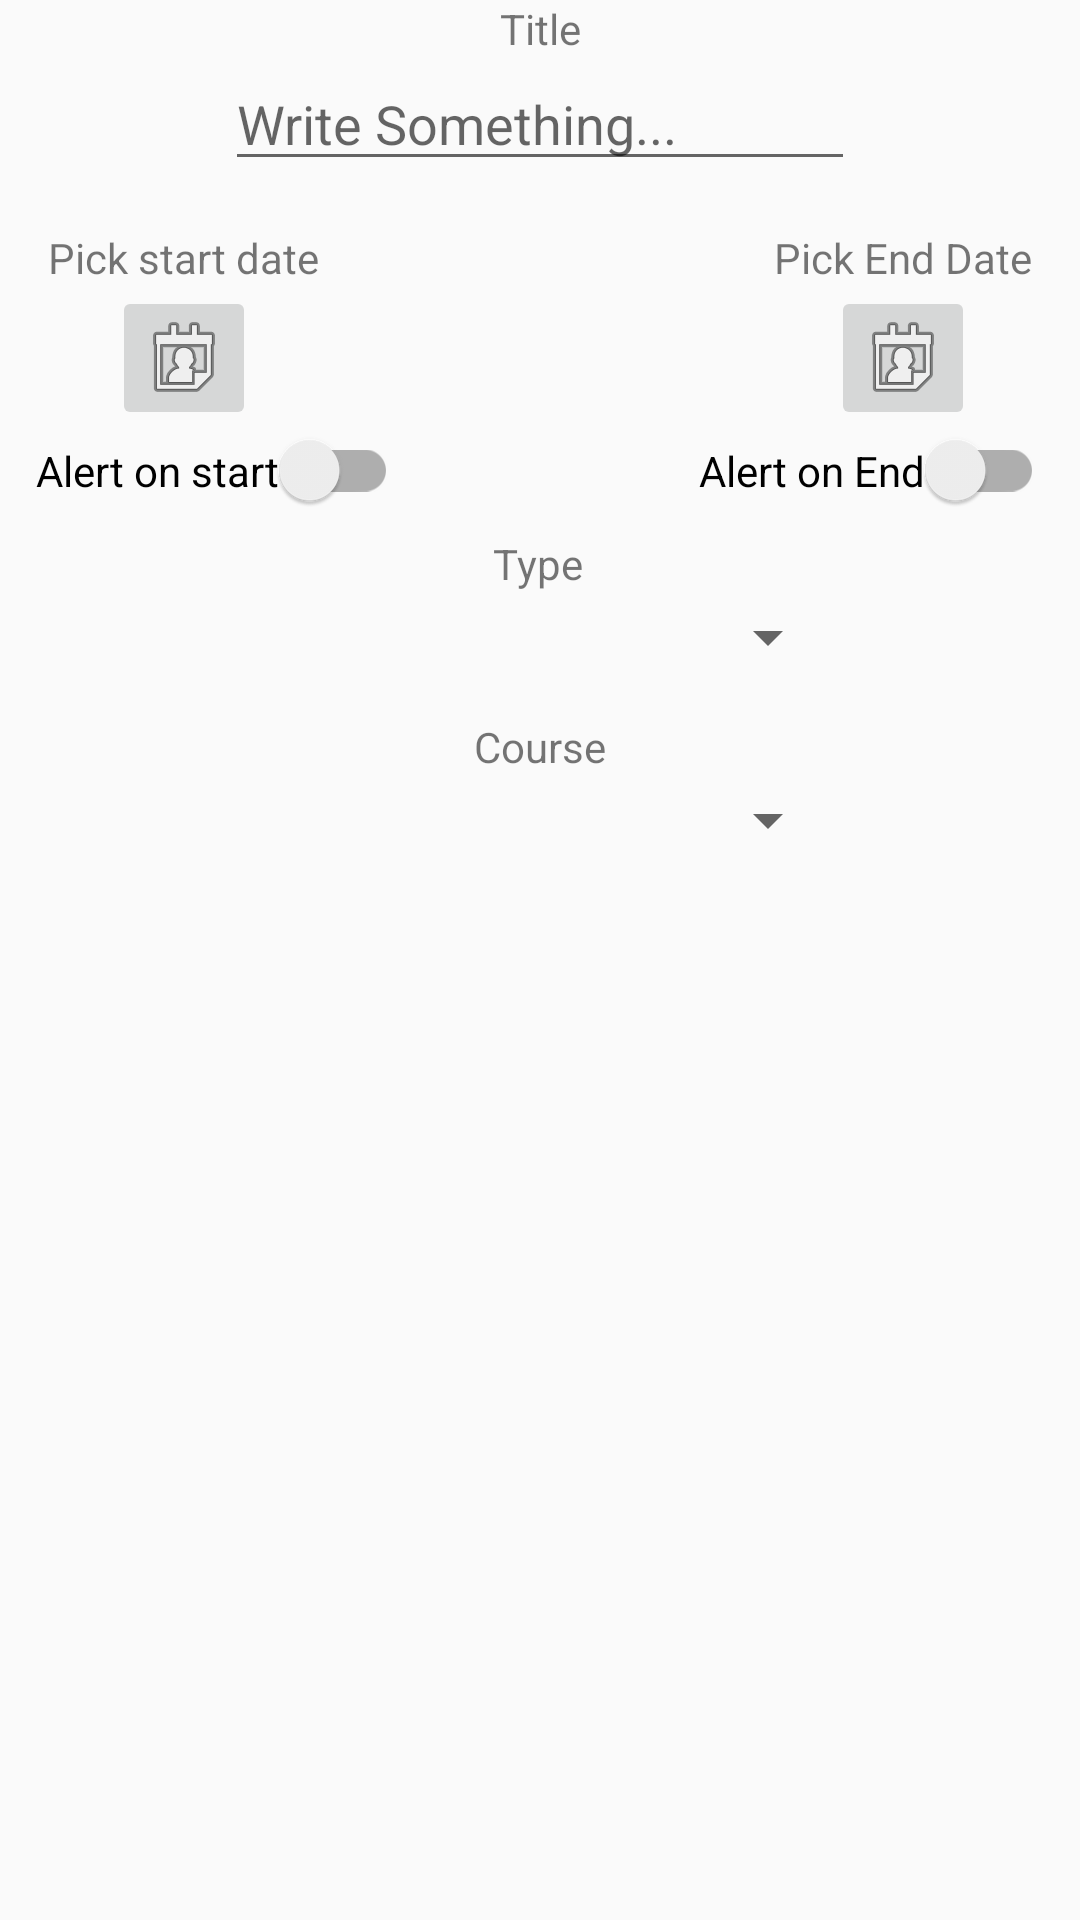

This screen was rendered from an Android layout file. Write that file and the resources it references.
<!-- AndroidManifest.xml: application theme Theme.AppCompat.Light.NoActionBar -->
<!-- res/layout/add_assessment.xml -->
<?xml version="1.0" encoding="utf-8"?>
<androidx.constraintlayout.widget.ConstraintLayout xmlns:android="http://schemas.android.com/apk/res/android"
    xmlns:app="http://schemas.android.com/apk/res-auto"
    android:layout_width="match_parent"
    android:layout_height="match_parent">

    <TextView
        android:id="@+id/lbl_editAssessmentTitle"
        android:layout_width="wrap_content"
        android:layout_height="wrap_content"
        android:text="@string/title"
        app:layout_constraintEnd_toEndOf="parent"
        app:layout_constraintStart_toStartOf="parent"
        app:layout_constraintTop_toTopOf="parent" />

    <EditText
        android:id="@+id/txt_editAssessmentTitle"
        android:layout_width="wrap_content"
        android:layout_height="wrap_content"
        android:hint="@string/hintText"
        android:ems="10"
        android:inputType="text"
        app:layout_constraintEnd_toEndOf="parent"
        app:layout_constraintStart_toStartOf="parent"
        app:layout_constraintTop_toBottomOf="@+id/lbl_editAssessmentTitle"
        android:importantForAutofill="no" />

    <TextView
        android:id="@+id/lbl_editStartAssessment"
        android:layout_width="wrap_content"
        android:layout_height="wrap_content"
        android:layout_marginStart="16dp"
        android:layout_marginTop="16dp"
        android:text="@string/pick_start_date"
        app:layout_constraintStart_toStartOf="parent"
        app:layout_constraintTop_toBottomOf="@+id/txt_editAssessmentTitle" />

    <TextView
        android:id="@+id/lbl_editEndAssessment"
        android:layout_width="wrap_content"
        android:layout_height="wrap_content"
        android:layout_marginTop="16dp"
        android:layout_marginEnd="16dp"
        android:text="@string/pick_end_date"
        app:layout_constraintEnd_toEndOf="parent"
        app:layout_constraintTop_toBottomOf="@+id/txt_editAssessmentTitle" />

    <TextView
        android:id="@+id/lbl_typeAssessment"
        android:layout_width="wrap_content"
        android:layout_height="wrap_content"
        android:layout_marginTop="8dp"
        android:text="@string/typeSpn"
        app:layout_constraintEnd_toEndOf="parent"
        app:layout_constraintHorizontal_bias="0.498"
        app:layout_constraintStart_toStartOf="parent"
        app:layout_constraintTop_toBottomOf="@+id/swt_AssessmentAlert" />

    <Spinner
        android:id="@+id/spn_typeAssessment"
        android:layout_width="200dp"
        android:layout_height="30dp"
        android:spinnerMode="dropdown"
        app:layout_constraintEnd_toEndOf="parent"
        app:layout_constraintStart_toStartOf="parent"
        app:layout_constraintTop_toBottomOf="@+id/lbl_typeAssessment" />

    <TextView
        android:id="@+id/lbl_AssessmentCourse"
        android:layout_width="wrap_content"
        android:layout_height="wrap_content"
        android:layout_marginTop="12dp"
        android:text="@string/course"
        app:layout_constraintEnd_toEndOf="parent"
        app:layout_constraintStart_toStartOf="parent"
        app:layout_constraintTop_toBottomOf="@+id/spn_typeAssessment" />

    <Spinner
        android:id="@+id/spn_AssessmentCourse"
        android:layout_width="200dp"
        android:layout_height="30dp"
        android:spinnerMode="dropdown"
        app:layout_constraintEnd_toEndOf="parent"
        app:layout_constraintStart_toStartOf="parent"
        app:layout_constraintTop_toBottomOf="@+id/lbl_AssessmentCourse" />

    <androidx.appcompat.widget.SwitchCompat
        android:id="@+id/swt_AssessmentAlert"
        android:layout_width="wrap_content"
        android:layout_height="wrap_content"
        android:layout_marginStart="12dp"
        android:text="@string/alert_on_start"
        app:layout_constraintStart_toStartOf="parent"
        app:layout_constraintTop_toBottomOf="@+id/btn_AssessmentStartDate" />

    <androidx.appcompat.widget.SwitchCompat
        android:id="@+id/swt_AssessmentAlert2"
        android:layout_width="wrap_content"
        android:layout_height="wrap_content"
        android:layout_marginEnd="12dp"
        android:text="@string/alert_on_end"
        app:layout_constraintEnd_toEndOf="parent"
        app:layout_constraintTop_toBottomOf="@+id/btn_AssessmentEndDate" />

    <ImageButton
        android:id="@+id/btn_AssessmentStartDate"
        android:layout_width="48dp"
        android:layout_height="48dp"
        app:layout_constraintEnd_toEndOf="@+id/lbl_editStartAssessment"
        app:layout_constraintStart_toStartOf="@+id/lbl_editStartAssessment"
        app:layout_constraintTop_toBottomOf="@+id/lbl_editStartAssessment"
        app:srcCompat="@android:drawable/ic_menu_my_calendar" />

    <ImageButton
        android:id="@+id/btn_AssessmentEndDate"
        android:layout_width="48dp"
        android:layout_height="48dp"
        app:layout_constraintEnd_toEndOf="@+id/lbl_editEndAssessment"
        app:layout_constraintStart_toStartOf="@+id/lbl_editEndAssessment"
        app:layout_constraintTop_toBottomOf="@+id/lbl_editEndAssessment"
        app:srcCompat="@android:drawable/ic_menu_my_calendar" />
</androidx.constraintlayout.widget.ConstraintLayout>
<!-- resources referenced by this layout -->
<resources>
  <string name="alert_on_end">Alert on End</string>
  <string name="alert_on_start">Alert on start</string>
  <string name="course">Course</string>
  <string name="hintText">Write Something...</string>
  <string name="pick_end_date">Pick End Date</string>
  <string name="pick_start_date">Pick start date</string>
  <string name="title">Title</string>
  <string name="typeSpn">Type</string>
</resources>
